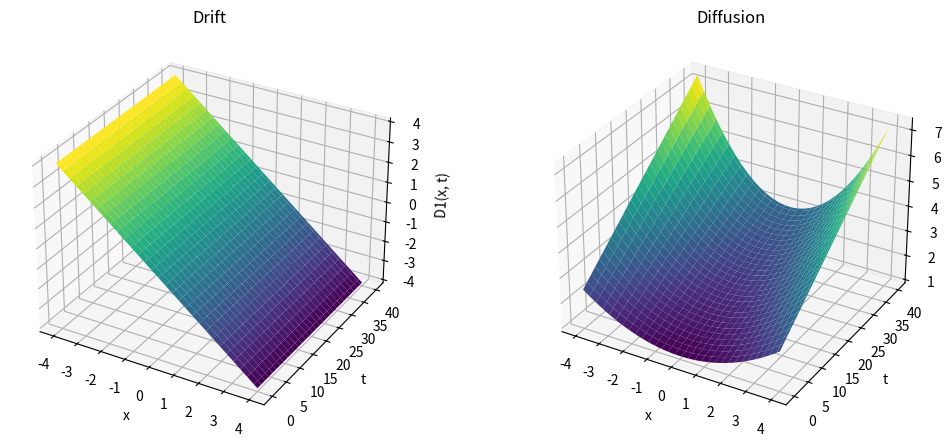

The script that saved this image:
import numpy as np


def simulate(
    delta_em,
    *,
    gamma=1.0,
    sigma0=1.0,
    sigma2=0.3,
    alpha=0.05,
    dt=5e-3,
    T=40.0,
    npart=3000,
    seed=0,
    dtype=np.float64,
):
    """
    Langevin with linear, time-independent drift  -gamma*x  and diffusion
        D2(x, t) = (sigma0**2 + sigma2**2 * x**2) * (1 + alpha * t)
    (quadratic in position, linear in time). Noise convention <G G'> = 2 delta.

    delta_em > 0  ->  driving noise is a colored OU process with correlation
                      time tau_em = delta_em (finite Einstein-Markov time).
    delta_em <= 0 ->  white limit; multiplicative Stratonovich SDE.

    Returns the trajectory matrix
        x.shape == (npart, n_steps)        # row = particle, column = time
    Multiplicative, non-autonomous noise -> no exact linear discretization;
    the core is a Heun integrator. dtype=np.float32 halves storage memory.
    """
    rng = np.random.default_rng(seed)
    n_steps = int(round(T / dt))

    def diff(xv, tv):
        """Diffusion coefficient D2(x, t), clipped to be non-negative."""
        return np.maximum((sigma0**2 + sigma2**2 * xv * xv) * (1.0 + alpha * tv), 0.0)

    xs = np.empty((n_steps, npart), dtype=dtype)
    x = rng.standard_normal(npart) * np.sqrt(sigma0**2 / gamma)  # additive-baseline IC

    if delta_em <= 0.0:  # white limit (Stratonovich Heun)
        sqdt = np.sqrt(dt)
        for k in range(n_steps):
            t = k * dt
            dW = sqdt * rng.standard_normal(npart)
            g1 = np.sqrt(2.0 * diff(x, t))
            xp = x - gamma * x * dt + g1 * dW  # Euler predictor
            g2 = np.sqrt(2.0 * diff(xp, t + dt))
            x = x - 0.5 * dt * gamma * (x + xp) + 0.5 * (g1 + g2) * dW
            xs[k] = x
        return xs.T

    tau_em = delta_em  # colored OU noise (exact 1D step)
    a = np.exp(-dt / tau_em)
    var_eta = 1.0 / tau_em  # stationary variance (-> 2*delta white limit)
    b = np.sqrt(var_eta * (1.0 - a * a))
    eta = rng.standard_normal(npart) * np.sqrt(var_eta)  # stationary IC for the noise

    for k in range(n_steps):
        t = k * dt
        eta_new = a * eta + b * rng.standard_normal(npart)  # eta at t + dt
        f1 = -gamma * x + np.sqrt(diff(x, t)) * eta  # Heun on the x-ODE
        xp = x + dt * f1
        f2 = -gamma * xp + np.sqrt(diff(xp, t + dt)) * eta_new
        x = x + 0.5 * dt * (f1 + f2)
        eta = eta_new
        xs[k] = x
    return xs.T  # view (npart, n_steps), no copy


def plot_trajectories(x, dt, n=6, seed=None):
    """Plot n random trajectories from the (npart, n_steps) matrix. Returns (fig, ax)."""
    import matplotlib.pyplot as plt

    rng = np.random.default_rng(seed)
    idx = rng.choice(x.shape[0], size=min(n, x.shape[0]), replace=False)
    t = np.arange(x.shape[1]) * dt
    fig, ax = plt.subplots(figsize=(9, 3.5))
    for i in idx:
        ax.plot(t, x[i], lw=0.8)
    ax.set_xlabel("t")
    ax.set_ylabel("x(t)")
    fig.tight_layout()
    plt.show()
    return fig, ax


def plot_surfaces(*, gamma, sigma0, sigma2, alpha, x_range, t_range, nx, nt):
    """Plot the surfaces D1(x, t) and D2(x, t). Returns (fig, axes)."""
    import matplotlib.pyplot as plt

    x = np.linspace(*x_range, nx)
    t = np.linspace(*t_range, nt)
    X, T = np.meshgrid(x, t)

    D1 = -gamma * X
    D2 = (sigma0**2 + sigma2**2 * X * X) * (1.0 + alpha * T)

    fig = plt.figure(figsize=(11, 4.5))

    ax1 = fig.add_subplot(1, 2, 1, projection="3d")
    ax1.plot_surface(X, T, D1, cmap="viridis")
    ax1.set_xlabel("x")
    ax1.set_ylabel("t")
    ax1.set_zlabel("D1(x, t)")
    ax1.set_title("Drift")

    ax2 = fig.add_subplot(1, 2, 2, projection="3d")
    ax2.plot_surface(X, T, D2, cmap="viridis")
    ax2.set_xlabel("x")
    ax2.set_ylabel("t")
    ax2.set_zlabel("D2(x, t)")
    ax2.set_title("Diffusion")

    fig.tight_layout()
    plt.show()
    return fig, (ax1, ax2)


# --------------------------------------------------------------------------
if __name__ == "__main__":
    params = dict(
        gamma=1.0,
        sigma0=1.0,
        sigma2=0.3,
        alpha=0.05,
        dt=5e-3,
        T=40.0,
        npart=10_000,
        seed=42,
    )
    # deltas = [0.1, 0.5, 2.0, 5.0, 10.0]  # one matrix per Delta_EM
    deltas = [2.0]  # one matrix per Delta_EM
    save = True
    matrices = {}
    for de in deltas:
        # x = simulate(de, **params)
        # matrices[de] = x
        # if save:
        #     dem_str = f"{de}".replace(".", "-")
        #     np.save(f"magnitudes/traj_x_DeltaEM_{dem_str}_cuadratic.npy", x)
        # print(
        #     f"Delta_EM={de:<4}  shape={x.shape}  {x.dtype}  "
        #     f"{x.nbytes / 2**20:6.1f} MiB" + ("  -> saved" if save else "")
        # )
        # plot_trajectories(x, dt=5e-3)
        plot_surfaces(
            gamma=params["gamma"],
            sigma0=params["sigma0"],
            sigma2=params["sigma2"],
            alpha=params["alpha"],
            x_range=(-4.0, 4.0),
            t_range=(0, params["T"]),
            nx=60,
            nt=60,
        )
